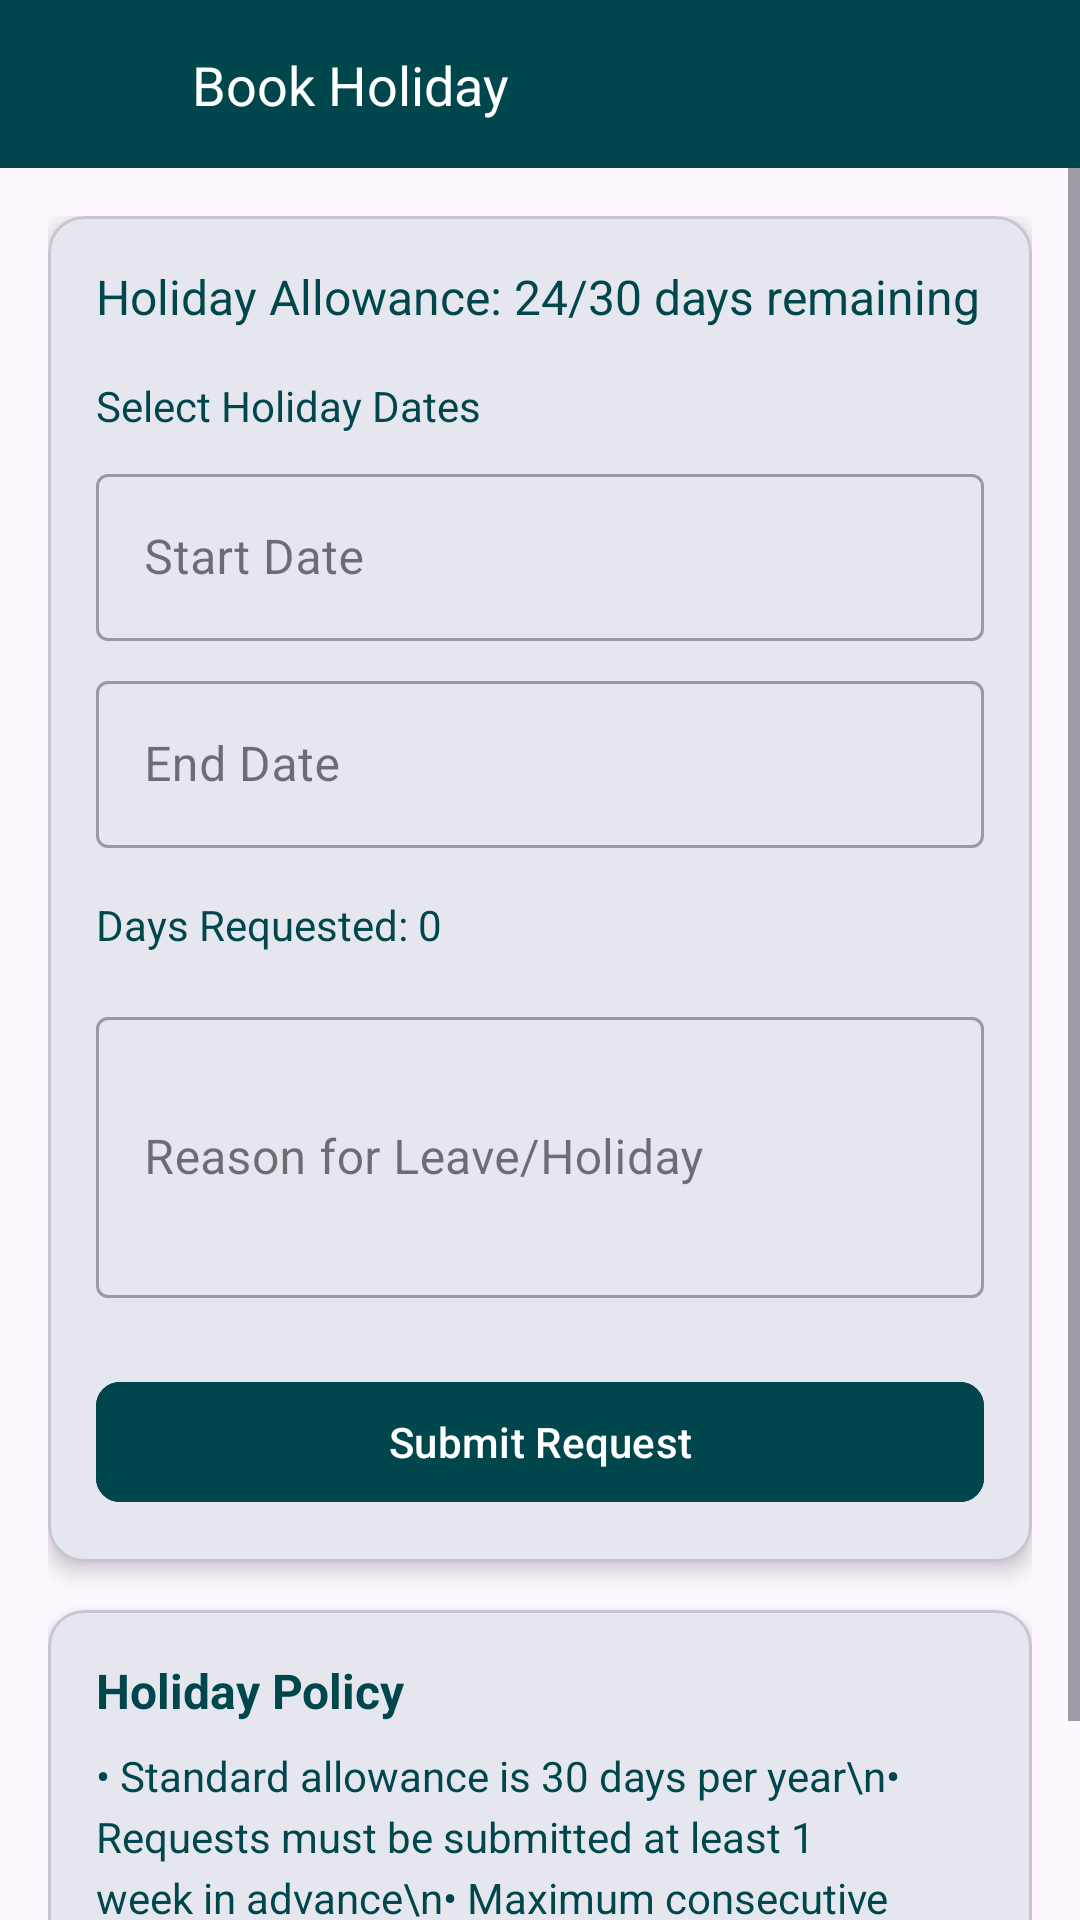

Reconstruct the res/layout file that produces this screen, plus the resources it refers to.
<!-- AndroidManifest.xml: application theme Base.Theme.StaffSyncApp -->
<!-- res/layout/holiday_request_fragment.xml -->
<?xml version="1.0" encoding="utf-8"?>
<androidx.constraintlayout.widget.ConstraintLayout
    xmlns:android="http://schemas.android.com/apk/res/android"
    xmlns:app="http://schemas.android.com/apk/res-auto"
    xmlns:tools="http://schemas.android.com/tools"
    android:layout_width="match_parent"
    android:layout_height="match_parent"
    tools:context=".holiday.HolidayRequestFragment">

    
    <View
        android:id="@+id/header_bar"
        android:layout_width="match_parent"
        android:layout_height="56dp"
        android:background="?attr/colorPrimary"
        app:layout_constraintTop_toTopOf="parent" />

    
    <ImageView
        android:id="@+id/back_arrow"
        android:layout_width="48dp"
        android:layout_height="48dp"
        android:layout_marginStart="4dp"
        android:padding="12dp"
        android:src="@drawable/back_arrow_icon"
        app:tint="?attr/colorOnPrimary"
        android:clickable="true"
        android:focusable="true"
        android:background="?attr/selectableItemBackgroundBorderless"
        app:layout_constraintBottom_toBottomOf="@id/header_bar"
        app:layout_constraintStart_toStartOf="parent"
        app:layout_constraintTop_toTopOf="@id/header_bar" />

    
    <TextView
        android:id="@+id/page_title"
        android:layout_width="wrap_content"
        android:layout_height="wrap_content"
        android:layout_marginStart="12dp"
        android:text="Book Holiday"
        android:textColor="?attr/colorOnPrimary"
        android:textSize="18sp"
        app:layout_constraintBottom_toBottomOf="@id/header_bar"
        app:layout_constraintStart_toEndOf="@id/back_arrow"
        app:layout_constraintTop_toTopOf="@id/header_bar" />

    
    <ScrollView
        android:layout_width="match_parent"
        android:layout_height="0dp"
        android:fillViewport="true"
        app:layout_constraintTop_toBottomOf="@id/header_bar"
        app:layout_constraintBottom_toBottomOf="parent">

        <LinearLayout
            android:layout_width="match_parent"
            android:layout_height="wrap_content"
            android:orientation="vertical"
            android:padding="16dp">

            
            <com.google.android.material.card.MaterialCardView
                android:id="@+id/request_form_card"
                android:layout_width="match_parent"
                android:layout_height="wrap_content"
                android:backgroundTint="?attr/colorSurface"
                app:cardCornerRadius="12dp"
                app:cardElevation="4dp">

                <LinearLayout
                    android:layout_width="match_parent"
                    android:layout_height="wrap_content"
                    android:orientation="vertical"
                    android:padding="16dp">

                    
                    <TextView
                        android:id="@+id/remaining_days"
                        android:layout_width="wrap_content"
                        android:layout_height="wrap_content"
                        android:text="Holiday Allowance: 24/30 days remaining"
                        android:textColor="?attr/colorPrimary"
                        android:textSize="16sp"
                        android:layout_marginBottom="16dp"/>

                    
                    <TextView
                        android:layout_width="wrap_content"
                        android:layout_height="wrap_content"
                        android:text="Select Holiday Dates"
                        android:textColor="?attr/colorPrimary"
                        android:textSize="14sp"
                        android:layout_marginBottom="8dp"/>

                    
                    <com.google.android.material.textfield.TextInputLayout
                        android:id="@+id/start_date_layout"
                        android:layout_width="match_parent"
                        android:layout_height="wrap_content"
                        android:layout_marginBottom="8dp"
                        style="@style/Widget.MaterialComponents.TextInputLayout.OutlinedBox">

                        <com.google.android.material.textfield.TextInputEditText
                            android:id="@+id/start_date_input"
                            android:layout_width="match_parent"
                            android:layout_height="wrap_content"
                            android:hint="Start Date"
                            android:focusable="false"
                            android:clickable="true"/>
                    </com.google.android.material.textfield.TextInputLayout>

                    
                    <com.google.android.material.textfield.TextInputLayout
                        android:id="@+id/end_date_layout"
                        android:layout_width="match_parent"
                        android:layout_height="wrap_content"
                        android:layout_marginBottom="16dp"
                        style="@style/Widget.MaterialComponents.TextInputLayout.OutlinedBox">

                        <com.google.android.material.textfield.TextInputEditText
                            android:id="@+id/end_date_input"
                            android:layout_width="match_parent"
                            android:layout_height="wrap_content"
                            android:hint="End Date"
                            android:focusable="false"
                            android:clickable="true"/>
                    </com.google.android.material.textfield.TextInputLayout>

                    
                    <TextView
                        android:id="@+id/days_requested"
                        android:layout_width="wrap_content"
                        android:layout_height="wrap_content"
                        android:text="Days Requested: 0"
                        android:textColor="?attr/colorPrimary"
                        android:textSize="14sp"
                        android:layout_marginBottom="16dp"/>

                    
                    <com.google.android.material.textfield.TextInputLayout
                        android:id="@+id/reason_layout"
                        android:layout_width="match_parent"
                        android:layout_height="wrap_content"
                        android:layout_marginBottom="24dp"
                        style="@style/Widget.MaterialComponents.TextInputLayout.OutlinedBox">

                        <com.google.android.material.textfield.TextInputEditText
                            android:id="@+id/reason_input"
                            android:layout_width="match_parent"
                            android:layout_height="wrap_content"
                            android:hint="Reason for Leave/Holiday"
                            android:inputType="textMultiLine"
                            android:minLines="3"/>
                    </com.google.android.material.textfield.TextInputLayout>

                    
                    <TextView
                        android:id="@+id/error_message"
                        android:layout_width="wrap_content"
                        android:layout_height="wrap_content"
                        android:textColor="@android:color/holo_red_dark"
                        android:textSize="14sp"
                        android:visibility="gone"
                        android:layout_marginBottom="16dp"/>

                    
                    <com.google.android.material.button.MaterialButton
                        android:id="@+id/submit_request_btn"
                        android:layout_width="match_parent"
                        android:layout_height="wrap_content"
                        android:text="Submit Request"
                        android:textAllCaps="false"
                        app:cornerRadius="8dp"
                        android:backgroundTint="@color/teal_deep"/>

                </LinearLayout>
            </com.google.android.material.card.MaterialCardView>

            
            <com.google.android.material.card.MaterialCardView
                android:layout_width="match_parent"
                android:layout_height="wrap_content"
                android:layout_marginTop="16dp"
                android:backgroundTint="?attr/colorSurface"
                app:cardCornerRadius="12dp"
                app:cardElevation="4dp">

                <LinearLayout
                    android:layout_width="match_parent"
                    android:layout_height="wrap_content"
                    android:orientation="vertical"
                    android:padding="16dp">

                    <TextView
                        android:layout_width="wrap_content"
                        android:layout_height="wrap_content"
                        android:text="Holiday Policy"
                        android:textColor="?attr/colorPrimary"
                        android:textSize="16sp"
                        android:textStyle="bold"
                        android:layout_marginBottom="8dp"/>

                    <TextView
                        android:layout_width="wrap_content"
                        android:layout_height="wrap_content"
                        android:text="• Standard allowance is 30 days per year\n• Requests must be submitted at least 1 week in advance\n• Maximum consecutive days allowed: 14\n• Requests are subject to manager approval"
                        android:textColor="?attr/colorPrimary"
                        android:textSize="14sp"
                        android:lineSpacingExtra="4dp"/>

                </LinearLayout>
            </com.google.android.material.card.MaterialCardView>
        </LinearLayout>
    </ScrollView>

</androidx.constraintlayout.widget.ConstraintLayout>
<!-- resources referenced by this layout -->
<resources>
  <color name="teal_deep">#00474D</color>
  <style name="Base.Theme.StaffSyncApp" parent="Theme.Material3.DayNight.NoActionBar">   
          
          
          <item name="colorPrimary">@color/teal_deep</item>
          <item name="colorPrimaryVariant">@color/teal_medium</item>
          <item name="colorOnPrimary">@color/white</item>
          
          
          <item name="colorSecondary">@color/teal_medium</item>
          <item name="colorSecondaryVariant">@color/teal_light</item>
          <item name="colorOnSecondary">@color/black</item>
          
          
          <item name="android:statusBarColor">@color/teal_deep</item>
      </style>
  <color name="teal_medium">#006D77</color>
  <color name="white">#FFFFFFFF</color>
  <color name="teal_light">#94D2BD</color>
  <color name="black">#FF000000</color>
</resources>
